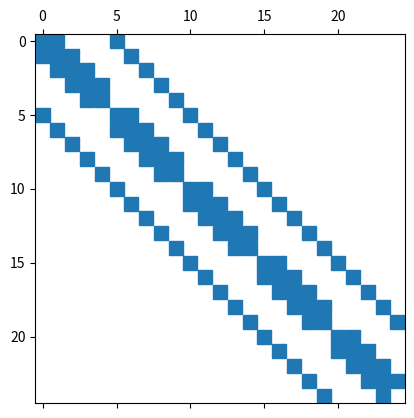
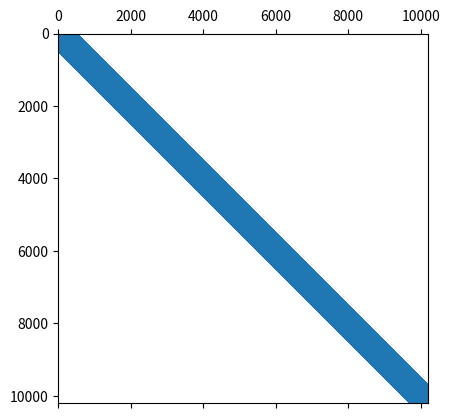

Here is the Python script that generated these plots, in order:
#! /usr/bin/env python3

def plasma_matrix ( n = 101 ):

#*****************************************************************************80
#
## plasma_matrix() computes jacobian and residual for a plasma problem.
#
#  Licensing:
#
#    This code is distributed under the MIT license.
#
#  Modified:
#
#    10 March 2020
#
#  Author:
#
#    Original Python code by James Cheung.
#    This version by John Burkardt.
#
#  Input:
#
#    integer N: the number of nodes in the X and Y directions.
#
#  Output:
#
#    real sparse A(n*n,n*n): the Jacobian matrix.
#
#    real b(n*n,1): the residual vector.
#
#  Local:
#
#    real XLEFT, XRIGHT: the left and right endpoints of the X and Y intervals.
#
#    real H: the spacing between nodes.
#
#    real RHO(n,n): the density. 
#
#    integer NUMNODES: the number of nodes.
#
#    real X(n): the X coordinates of the grid.
#
#    real Y(n): the Y coordinates of the grid.
#
  from scipy.sparse import lil_matrix
  import numpy as np
  import scipy as sp

  xleft = -10.0
  xright = +10.0

  x = np.linspace ( xleft, xright, n )
  y = np.linspace ( xleft, xright, n )
  h = ( xright - xleft ) / float ( n - 1 )
  hsq = h**2
#
#  Set up the plasma density as a step function, which is 1 
#  in a central square, and 0.25 outside of the square.
#
  numnodes = n * n
  rho = np.zeros ( numnodes, dtype = float )
  phi = np.zeros ( numnodes, dtype = float )

  nr = 0.25
  k = 0

  for i in range ( 0, n ):
    for j in range ( 0, n ):
 
      if ( np.abs ( x[i] ) < 5.0 and np.abs ( y[j] ) < 5.0 ):
        rho[k] = 1.0
      else:
        rho[k] = nr

      phi[k] = np.log ( rho[k] )

      k = k + 1
#
#  Allocate A initially as a row-based "list of lists" sparse matrix.
#
  A = lil_matrix ( ( numnodes, numnodes ) )
  b = np.zeros ( numnodes )
#
#  Bottom
#
  b[0] = \
    - 4.0 * phi[0] \
    + 2.0 * phi[1] \
    + 2.0 * phi[n] \
    - hsq * np.exp ( phi[0] ) \
    + hsq * rho[0]

  A[0,0] = - 4.0 - hsq * np.exp ( phi[0] )
  A[0,1] = 2.0
  A[0,n] = 2.0

  for i in range ( 1, n - 1 ):

    b[i] = \
              phi[i-1] \
      - 4.0 * phi[i] \
      +       phi[i+1] \
      + 2.0 * phi[i+n] \
      - hsq * np.exp ( phi[i] ) \
      + hsq * rho[i]

    A[i,i-1] = 1.0
    A[i,i] = - 4.0 - hsq * np.exp ( phi[i] )
    A[i,i+1] = 1.0
    A[i,n+i] = 2.0

  b[n-1] = \
      2.0 * phi[n-2] \
    - 4.0 * phi[n-1] \
    + 2.0 * phi[2*n-1] \
    - hsq * np.exp ( phi[n-1] ) \
    + hsq * rho[n-1]

  A[n-1,n-2] =   2.0
  A[n-1,n-1] = - 4.0 - hsq * np.exp ( phi[n-1] )
  A[n-1,n+n-1] = 2.0
#
#  Middle
#
  for i in range ( 1, n - 1 ):

    z = i * n

    b[z] = \
              phi[z-n] \
      - 4.0 * phi[z] \
      + 2.0 * phi[z+1] \
      +       phi[z+n] \
      - hsq * np.exp ( phi[z] ) \
      + hsq * rho[z]

    A[z,z-n] = 1.0
    A[z,z] = - 4.0 - hsq * np.exp ( phi[z] )
    A[z,z+1] = 2.0
    A[z,z+n] = 1.0

    for j in range ( 1, n - 1 ):

      b[z+j] = \
                phi[z+j-1] \
        +       phi[z+j-n] \
        - 4.0 * phi[z+j] \
        +       phi[z+j+1] \
        +       phi[z+n+j] \
        - hsq * np.exp ( phi[z+j] ) \
        + hsq * rho[z+j]

      A[z+j,z-n+j] = 1.0
      A[z+j,z+j-1] = 1.0
      A[z+j,z+j] = - 4.0 - hsq * np.exp ( phi[z+j] )
      A[z+j,z+j+1] = 1.0
      A[z+j,z+n+j] = 1.0

    b[z+n-1] = \
        2.0 * phi[z+n-2] \
      +       phi[z-1] \
      - 4.0 * phi[z+n-1] \
      +       phi[z+2*n-1] \
      - hsq * np.exp ( phi[z+n-1] ) \
      + hsq * rho[z+n-1]

    A[z+n-1,z-1] = 1.0
    A[z+n-1,z+n-2] = 2.0
    A[z+n-1,z+n-1] = - 4.0 - hsq * np.exp ( phi[z+n-1] )
    A[z+n-1,z+2*n-1] = 1.0
#
#  Top
#
  z = ( n - 1 ) * n

  b[z] = \
      2.0 * phi[z-n] \
    - 4.0 * phi[z] \
    + 2.0 * phi[z+1] \
    - hsq * np.exp ( phi[z] ) \
    + hsq * rho[z]

  A[z,z-n] = 2.0
  A[z,z] = - 4.0 - hsq * np.exp ( phi[z] )
  A[z,z+1] = 2.0

  for i in range ( 1, n - 1 ):

    b[z+i] = \
              phi[z+i-1] \
      + 2.0 * phi[z+i-n] \
      - 4.0 * phi[z+i] \
      +       phi[z+i+1] \
      - hsq * np.exp ( phi[z+i] ) \
      + hsq * rho[z+i]

    A[z+i,z-n+i] = 2.0
    A[z+i,z+i-1] = 1.0
    A[z+i,z+i] = - 4.0 - hsq * np.exp ( phi[z+i] )
    A[z+i,z+i+1] = 1.0

  b[z+n-1] = \
      2.0 * phi[z+n-2] \
    + 2.0 * phi[z-1] \
    - 4.0 * phi[z+n-1] \
    - hsq * np.exp ( phi[z+n-1] ) \
    + hsq * rho[z+n-1]

  A[z+n-1,z-1] = 2.0
  A[z+n-1,z+n-2] = 2.0
  A[z+n-1,z+n-2] = - 4.0 - hsq * np.exp ( phi[z+n-1] )
#
#  In order to use the scipy sparse solver, convert the LIL matrix to CSR form.
#
  A = A.tocsr ( )

  return A, b
 
def plasma_matrix_test01 ( n ):

#*****************************************************************************80
#
## plasma_matrix_test01() creates a plasma matrix and solves a linear system.
#
#  Discussion:
#
#    The use specifies a linear grid dimension of N, corresponding to N^2
#    grid points and N^4 matrix entries.  However, the actual matrix is
#    sparse, to only about 5*N^2 entries are nonzero.  
#
#    Sparse storage is used for the matrix.
#
#  Licensing:
#
#    This code is distributed under the MIT license.
#
#  Modified:
#
#    20 January 2014
#
#  Author:
#
#    John Burkardt
#
#  Input:
#
#    integer N, the linear order of the spatial grid.
#
  from scipy.sparse.linalg import spsolve
  import matplotlib.pyplot as plt
  import numpy as np
  import scipy as sp

  print ( '' )
  print ( 'plasma_matrix_test01():' )
  print ( '  Linear order of spatial grid = ', n )
  print ( '  Number of grid points is ', n * n )
  print ( '  Approximate number of nonzero matrix entries is ', 5 * n * n )
  print ( '  Full storage matrix would require', n**4, 'entries.' )

  A, b = plasma_matrix ( n )

  b_norm = np.linalg.norm ( b )
  print ( '' )
  print ( '  Norm of right hand side b is', b_norm )

  plt.spy ( A )
  filename =  'plasma_' + str ( n ) + '_sparsity.png'
  plt.savefig ( filename )
  print ( '  Graphics saved as "' + filename + '"' )
  plt.show ( block = False )
  plt.close ( )
#
#  Solve the system A * x = - b.
#
  x = spsolve ( A, -b )
  x_norm = np.linalg.norm ( x )
  print ( '' )
  print ( '  Norm of solution is', x_norm )

  return

def plasma_matrix_test02 ( n ):

#*****************************************************************************80
#
## plasma_matrix_test02() solves a plasma matrix linear system using bicg.
#
#  Discussion:
#
#    The use specifies a linear grid dimension of N, corresponding to N^2
#    grid points and N^4 matrix entries.  However, the actual matrix is
#    sparse, to only about 5*N^2 entries are nonzero.  
#
#  Licensing:
#
#    This code is distributed under the MIT license.
#
#  Modified:
#
#    20 January 2014
#
#  Author:
#
#    John Burkardt
#
#  Input:
#
#    integer N, the linear order of the spatial grid.
#
  from scipy.sparse.linalg import spilu
  import numpy as np
  import scipy as sp

  print ( '' )
  print ( 'plasma_matrix_test02():' )
  print ( '  Linear order of spatial grid =', n )
  print ( '  Number of grid points is', n * n )
  print ( '  Approximate number of nonzero matrix entries is ', 5 * n * n )
  print ( '  Full storage matrix would require', n**4, 'entries.' )

  A, b = plasma_matrix ( n )

  b_norm = np.linalg.norm ( b )
  print ( '' )
  print ( '  Norm of right hand side b is', b_norm )
#
#  Use backslash to solve the system A * x = b.
#
  x1 = sp.sparse.linalg.spsolve ( A, b )
  x1_norm = np.linalg.norm ( x1 )
  print ( '' )
  print ( '  Norm of backslash solution x is', x1_norm )
#
#  Use bicg to solve the system A * x = b.
#
  x2, info = sp.sparse.linalg.bicg ( A, b )
  x2_norm = np.linalg.norm ( x2 )
  print ( '' )
  print ( '  Norm of bicg solution x is', x2_norm )
#
#  Use ILU approximate inverse to solve the system A * x = b.
#
  A = A.tocsc ( )
  Ailu = spilu ( A )
  x3 = Ailu.solve ( b )
  x3_norm = np.linalg.norm ( x3 )
  print ( '' )
  print ( '  Norm of ilu solution x is', x3_norm )

  return

def plasma_matrix_test ( ):

#*****************************************************************************80
#
## plasma_matrix_test() tests plasma_matrix().
#
#  Discussion:
#
#    This program shows how a sparse matrix (and possibly a right
#    hand side vector) can be stored into a Harwell-Boeing file,
#    and later retrieved.
#
#    Harwell-Boeing files are useful as a means of storing sparse matrices,
#    especially when data is created with one program and needed by another.
#
#  Licensing:
#
#    This code is distributed under the MIT license.
#
#  Modified:
#
#    10 March 2020
#
#  Author:
#
#    John Burkardt
#
  import numpy as np
  import platform

  print ( '' )
  print ( 'plasma_matrix_test():' )
  print ( '  python version: ' + platform.python_version ( ) )
  print ( '  numpy version:  ' + np.version.version )
  print ( '  Test plasma_matrix()' )

  plasma_matrix_test01 ( 5 )
  plasma_matrix_test01 ( 101 )
  plasma_matrix_test02 ( 101 )
#
#  Terminate.
#
  print ( '' )
  print ( 'plasma_matrix_test():' )
  print ( '  Normal end of execution.' )

  return

def timestamp ( ):

#*****************************************************************************80
#
## timestamp() prints the date as a timestamp.
#
#  Licensing:
#
#    This code is distributed under the MIT license. 
#
#  Modified:
#
#    21 August 2019
#
#  Author:
#
#    John Burkardt
#
  import time

  t = time.time ( )
  print ( time.ctime ( t ) )

  return

if ( __name__ == '__main__' ):
  timestamp ( )
  plasma_matrix_test ( )
  timestamp ( )
